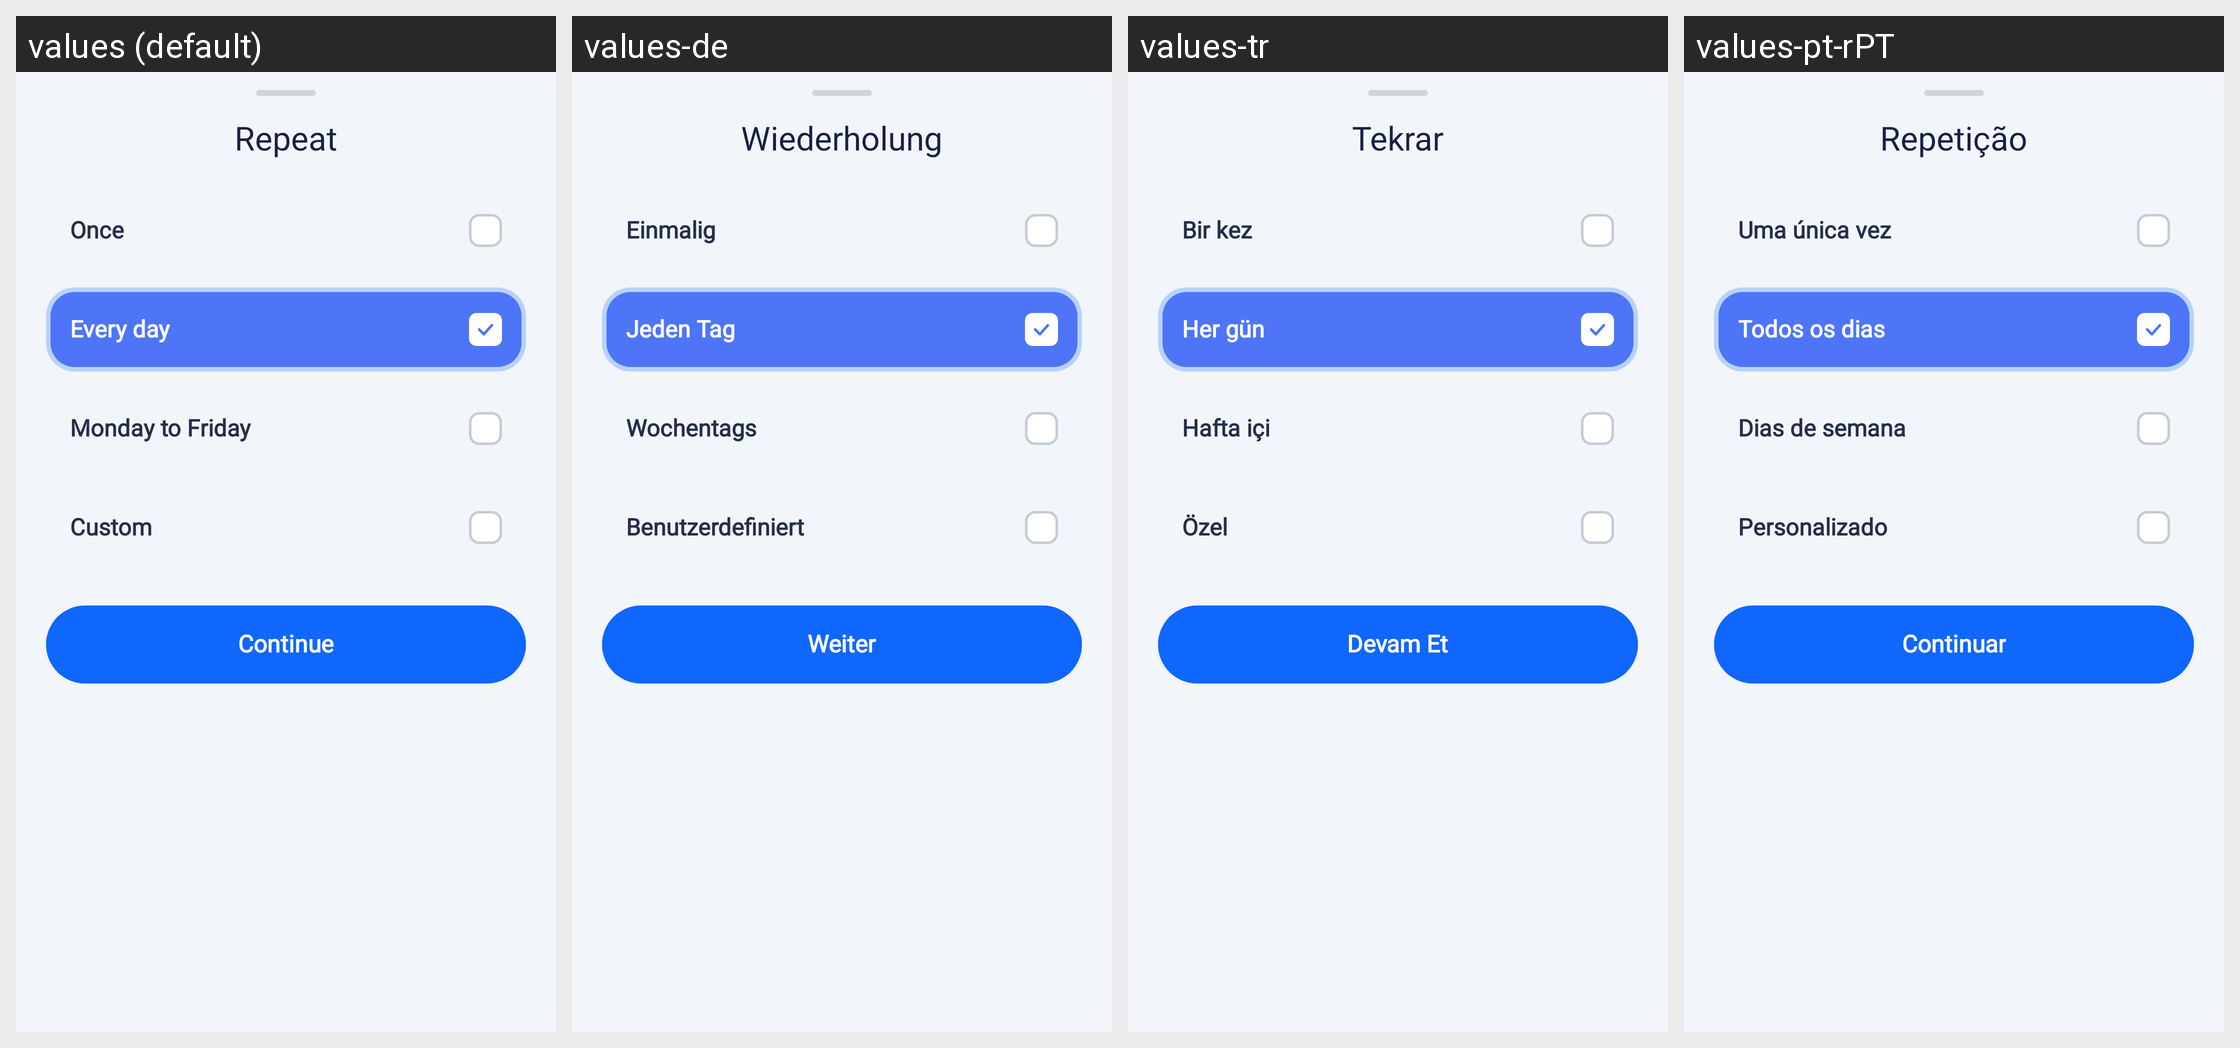

Translations of the strings shown on this Android screen, per locale in the grid:
Android screen res/layout/bottom_sheet_select_repeat.xml rendered under 4 locales, left to right: values (default), values-de, values-tr, values-pt-rPT. Device: Nexus 5 (rendered at 1080×1920; each locale shown at half size, 540×960, under a caption strip naming it); theme Theme.HealthCareAI.
Other locales in the repository, not shown: values-ar, values-bn, values-es, values-fr, values-hi, values-id, values-in, values-ja, values-ko, values-pt-rBR, values-ru, values-vi, values-zh-rCN, values-zh-rTW.
Strings drawn on this screen, with the default value and each locale's value (text and hints the layout hard-codes, and strings that could not be matched under every locale, appear in the picture but are not listed):

title_select_repeat
  values: Repeat
  values-de: Wiederholung
  values-tr: Tekrar
  values-pt-rPT: Repetição

repeat_once
  values: Once
  values-de: Einmalig
  values-tr: Bir kez
  values-pt-rPT: Uma única vez

repeat_every_day
  values: Every day
  values-de: Jeden Tag
  values-tr: Her gün
  values-pt-rPT: Todos os dias

repeat_weekdays
  values: Monday to Friday
  values-de: Wochentags
  values-tr: Hafta içi
  values-pt-rPT: Dias de semana

repeat_custom
  values: Custom
  values-de: Benutzerdefiniert
  values-tr: Özel
  values-pt-rPT: Personalizado

btn_continue
  values: Continue
  values-de: Weiter
  values-tr: Devam Et
  values-pt-rPT: Continuar
